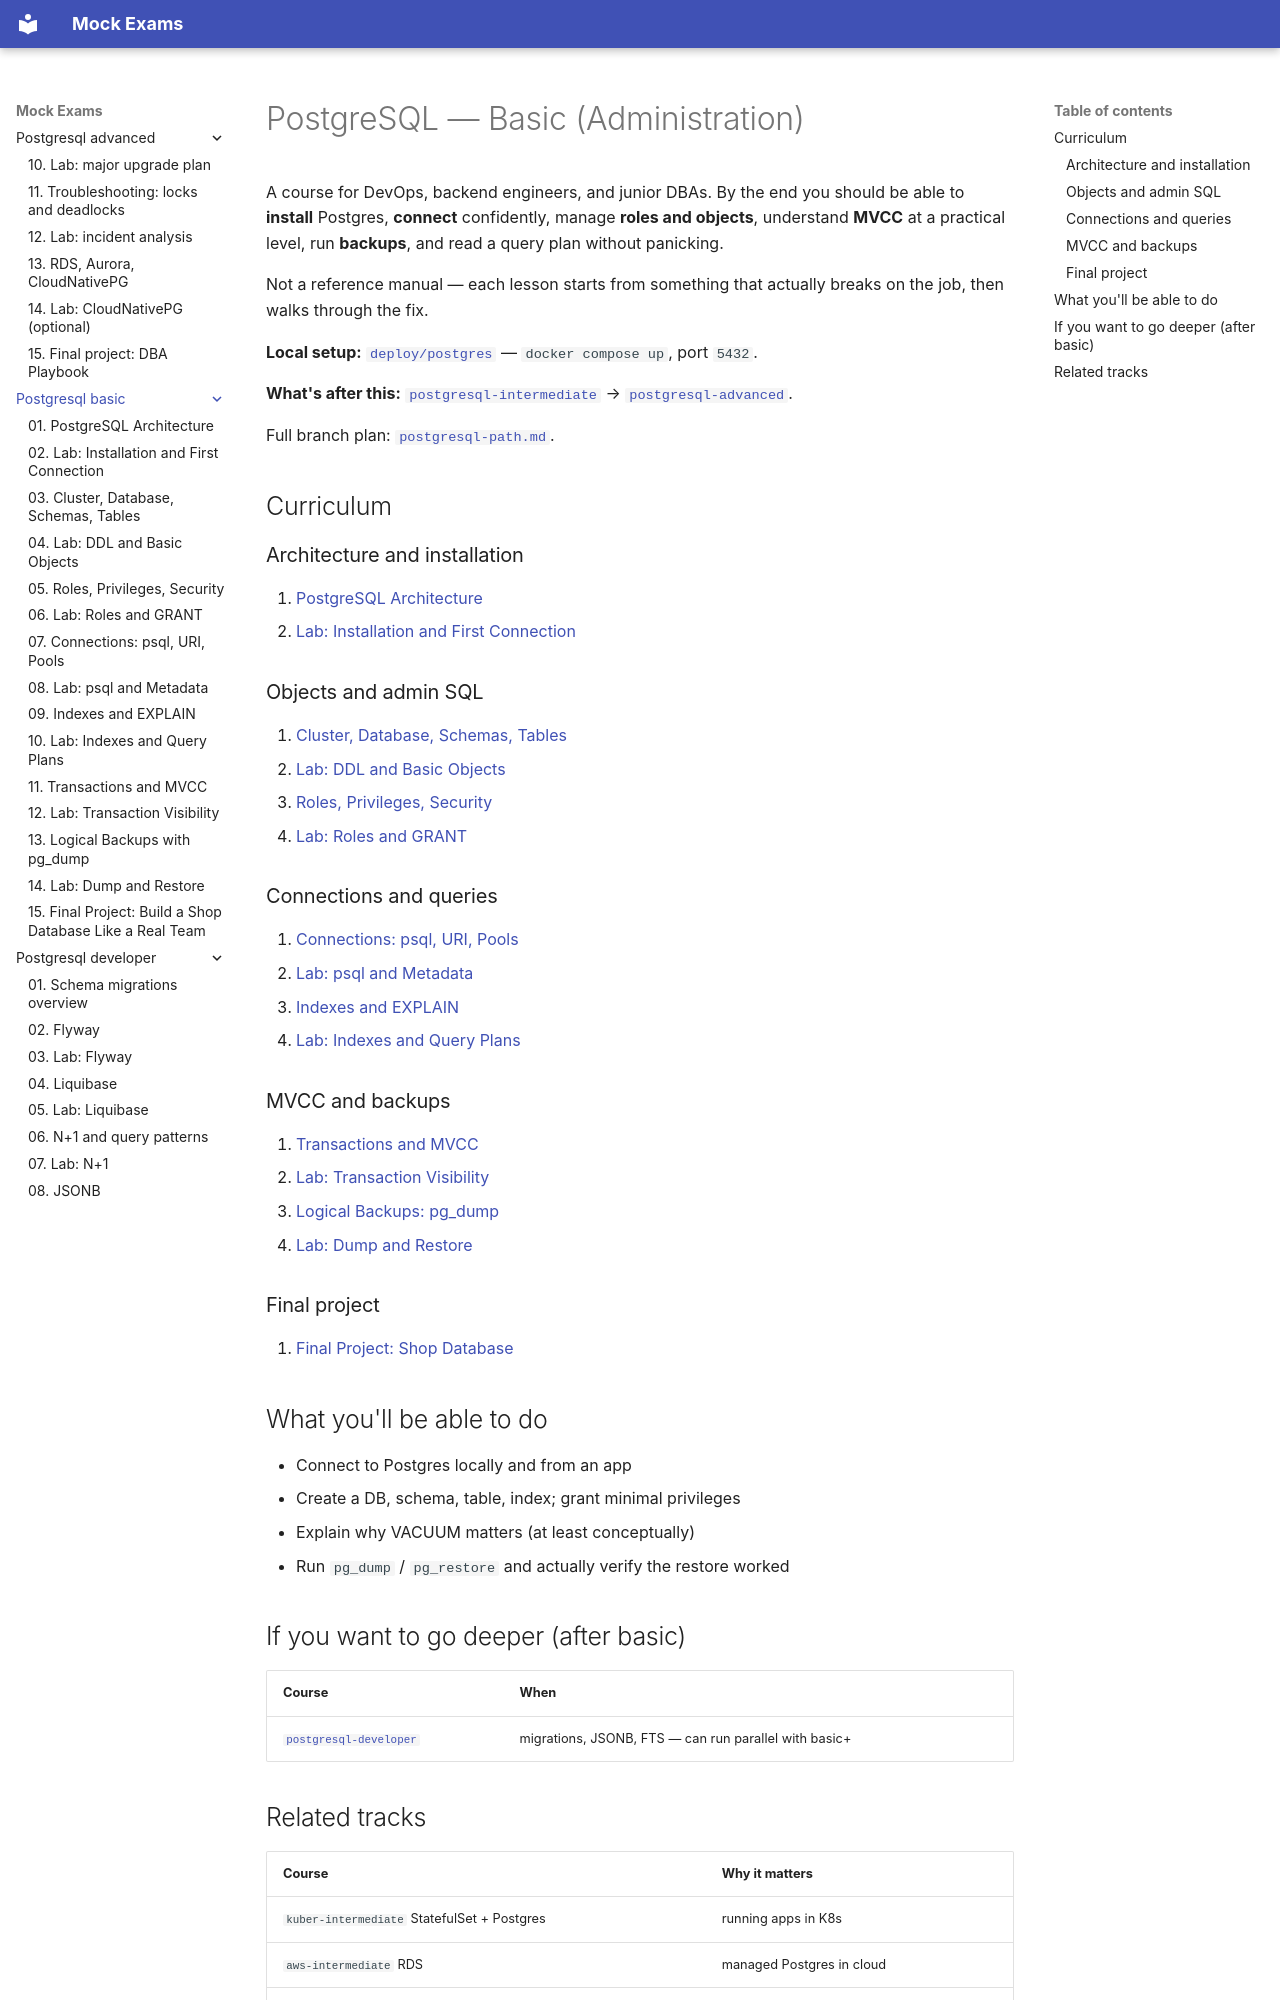

repository: FedorArbuzov/mock-exams · page: postgresql-basic/index.html · generator: mkdocs

# PostgreSQL — Basic (Administration)

A course for DevOps, backend engineers, and junior DBAs. By the end you should be able to **install** Postgres, **connect** confidently, manage **roles and objects**, understand **MVCC** at a practical level, run **backups**, and read a query plan without panicking.

Not a reference manual — each lesson starts from something that actually breaks on the job, then walks through the fix.

**Local setup:** [`deploy/postgres`](../../deploy/postgres/README.md) — `docker compose up`, port `5432`.

**What's after this:** [`postgresql-intermediate`](../postgresql-intermediate/README.md) → [`postgresql-advanced`](../postgresql-advanced/README.md).

Full branch plan: [`postgresql-path.md`](../postgresql-path.md).

## Curriculum

### Architecture and installation

1. [PostgreSQL Architecture](01-architecture.md)
2. [Lab: Installation and First Connection](02-lab-install.md)

### Objects and admin SQL

3. [Cluster, Database, Schemas, Tables](03-databases-schemas.md)
4. [Lab: DDL and Basic Objects](04-lab-ddl.md)
5. [Roles, Privileges, Security](05-roles-privileges.md)
6. [Lab: Roles and GRANT](06-lab-roles.md)

### Connections and queries

7. [Connections: psql, URI, Pools](07-connections-psql.md)
8. [Lab: psql and Metadata](08-lab-psql.md)
9. [Indexes and EXPLAIN](09-indexes-explain.md)
10. [Lab: Indexes and Query Plans](10-lab-indexes.md)

### MVCC and backups

11. [Transactions and MVCC](11-transactions-mvcc.md)
12. [Lab: Transaction Visibility](12-lab-mvcc.md)
13. [Logical Backups: pg_dump](13-backup-pgdump.md)
14. [Lab: Dump and Restore](14-lab-backup.md)

### Final project

15. [Final Project: Shop Database](15-final-project.md)

## What you'll be able to do

- Connect to Postgres locally and from an app
- Create a DB, schema, table, index; grant minimal privileges
- Explain why VACUUM matters (at least conceptually)
- Run `pg_dump` / `pg_restore` and actually verify the restore worked

## If you want to go deeper (after basic)

| Course | When |
|--------|------|
| [`postgresql-developer`](../postgresql-developer/README.md) | migrations, JSONB, FTS — can run parallel with basic+ |
